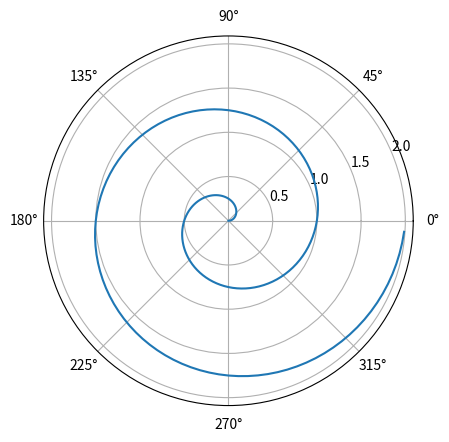
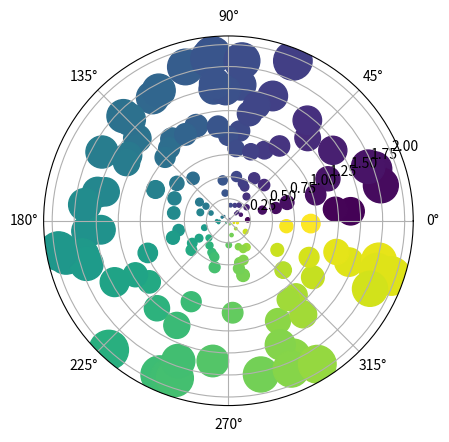

Python code for these plots, in order:
#!/usr/bin/env python
# coding: utf-8

# In[1]:


import numpy as np
import matplotlib.pyplot as plt


# In[2]:


r = np.arange(0, 2, 0.01)
theta = 2 * np.pi * r
fig, ax = plt.subplots(subplot_kw={'projection': 'polar'})
ax.plot(theta, r)
ax.set_rticks([0.5, 1, 1.5, 2])
plt.show()


# In[3]:


N = 150
r = 2 * np.random.rand(N)
theta = 2 * np.pi * np.random.rand(N)
area = 200 * r**2
colors = theta

fig = plt.figure()
ax =fig.add_subplot( projection='polar')
ax.scatter(theta, r, c=colors, s=area)

plt.show()


# In[ ]:




